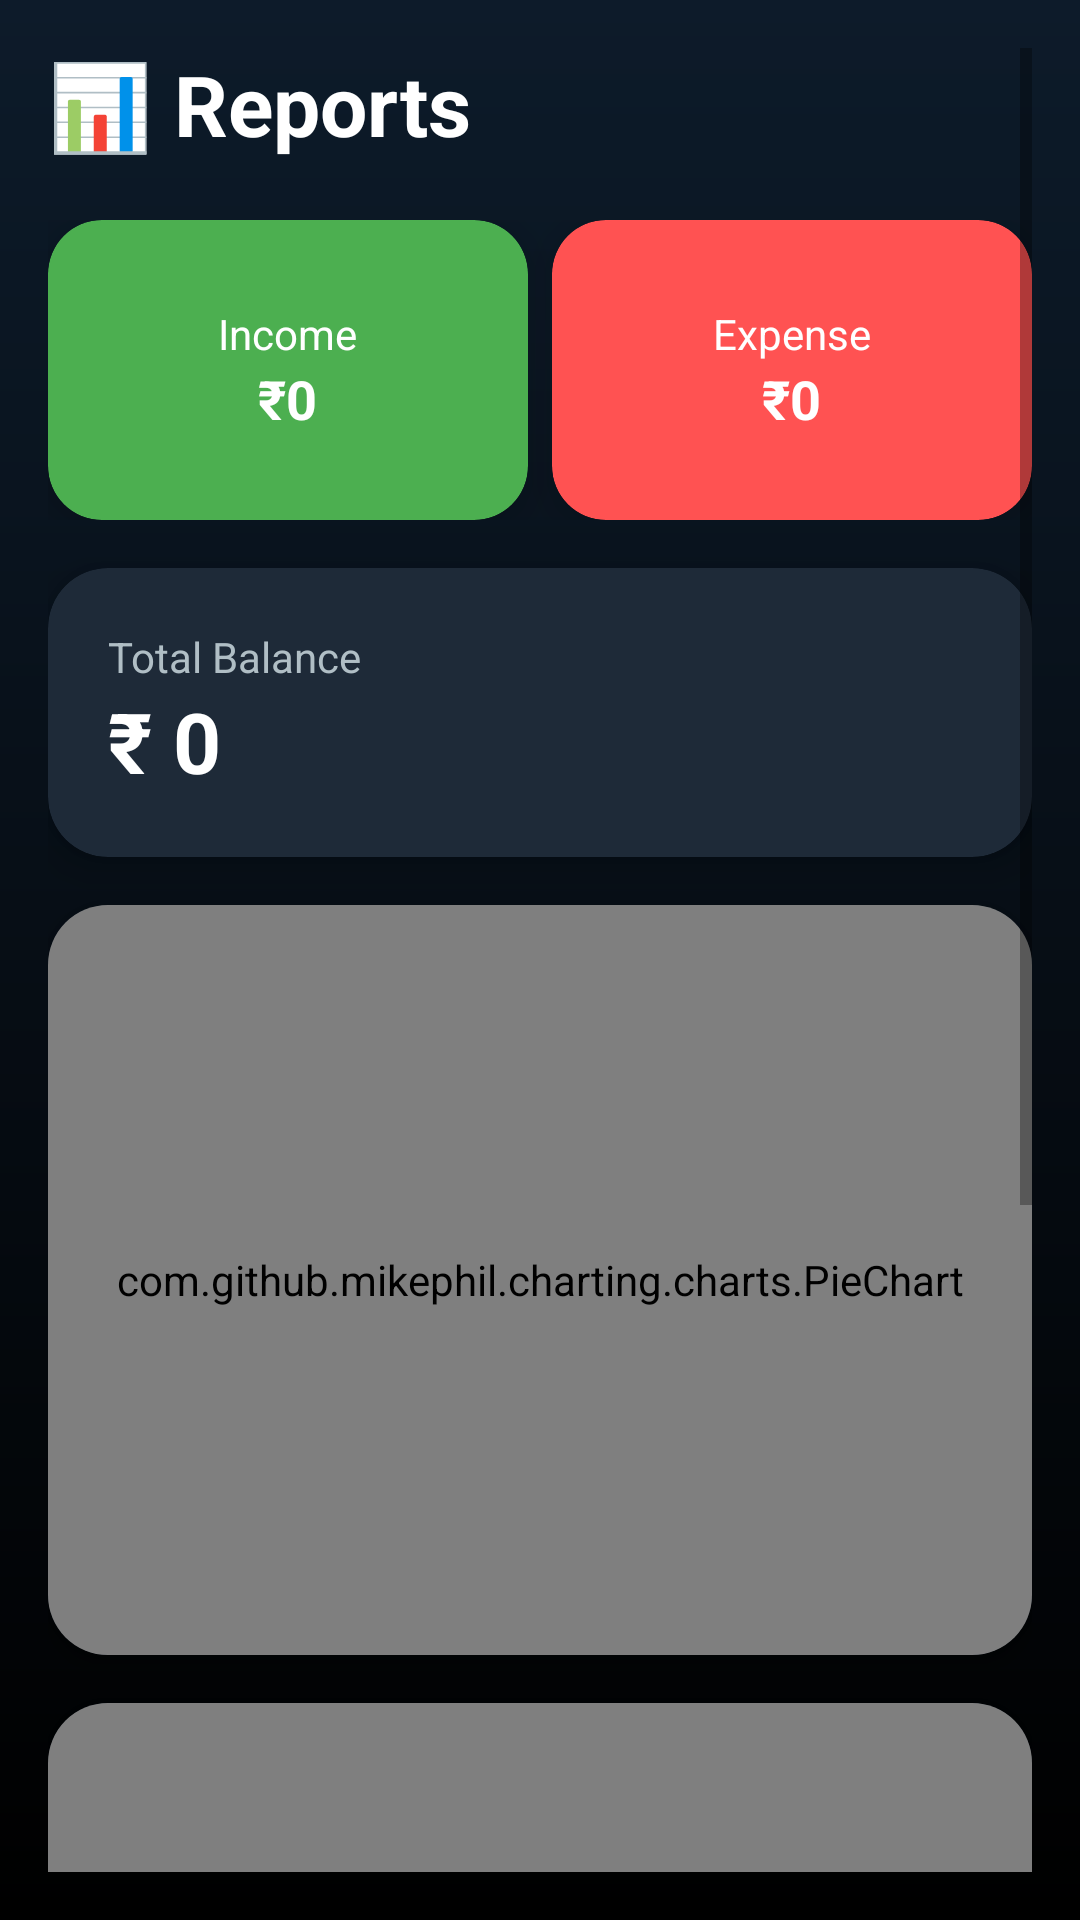

This screen was rendered from an Android layout file. Write that file and the resources it references.
<!-- AndroidManifest.xml: application theme Theme.SmartExpenseTracker -->
<!-- res/layout/activity_reports.xml -->
<?xml version="1.0" encoding="utf-8"?>
<ScrollView xmlns:android="http://schemas.android.com/apk/res/android"
    xmlns:app="http://schemas.android.com/apk/res-auto"
    android:layout_width="match_parent"
    android:layout_height="match_parent"
    android:background="@drawable/bg_gradient"
    android:padding="16dp">

    <LinearLayout
        android:layout_width="match_parent"
        android:layout_height="wrap_content"
        android:orientation="vertical">

        
        <TextView
            android:layout_width="wrap_content"
            android:layout_height="wrap_content"
            android:text="📊 Reports"
            android:textSize="28sp"
            android:textStyle="bold"
            android:textColor="#FFFFFF"
            android:layout_marginBottom="20dp"/>

        
        <LinearLayout
            android:orientation="horizontal"
            android:layout_width="match_parent"
            android:layout_height="wrap_content"
            android:weightSum="2"
            android:layout_marginBottom="16dp">

            
            <com.google.android.material.card.MaterialCardView
                android:layout_width="0dp"
                android:layout_height="100dp"
                android:layout_weight="1"
                app:cardCornerRadius="18dp"
                app:cardElevation="8dp"
                app:cardBackgroundColor="#4CAF50"
                android:layout_marginEnd="8dp">

                <LinearLayout
                    android:orientation="vertical"
                    android:gravity="center"
                    android:layout_width="match_parent"
                    android:layout_height="match_parent">

                    <TextView
                        android:layout_width="wrap_content"
                        android:layout_height="wrap_content"
                        android:text="Income"
                        android:textColor="#FFFFFF"
                        android:textSize="14sp"/>

                    <TextView
                        android:id="@+id/income"
                        android:layout_width="wrap_content"
                        android:layout_height="wrap_content"
                        android:text="₹0"
                        android:textColor="#FFFFFF"
                        android:textSize="18sp"
                        android:textStyle="bold"/>
                </LinearLayout>
            </com.google.android.material.card.MaterialCardView>

            
            <com.google.android.material.card.MaterialCardView
                android:layout_width="0dp"
                android:layout_height="100dp"
                android:layout_weight="1"
                app:cardCornerRadius="18dp"
                app:cardElevation="8dp"
                app:cardBackgroundColor="#FF5252">

                <LinearLayout
                    android:orientation="vertical"
                    android:gravity="center"
                    android:layout_width="match_parent"
                    android:layout_height="match_parent">

                    <TextView
                        android:layout_width="wrap_content"
                        android:layout_height="wrap_content"
                        android:text="Expense"
                        android:textColor="#FFFFFF"
                        android:textSize="14sp"/>

                    <TextView
                        android:id="@+id/expense"
                        android:layout_width="wrap_content"
                        android:layout_height="wrap_content"
                        android:text="₹0"
                        android:textColor="#FFFFFF"
                        android:textSize="18sp"
                        android:textStyle="bold"/>
                </LinearLayout>
            </com.google.android.material.card.MaterialCardView>

        </LinearLayout>

        
        <com.google.android.material.card.MaterialCardView
            android:layout_width="match_parent"
            android:layout_height="wrap_content"
            app:cardCornerRadius="20dp"
            app:cardElevation="8dp"
            app:cardBackgroundColor="#1E2A38"
            android:layout_marginBottom="16dp">

            <LinearLayout
                android:orientation="vertical"
                android:padding="20dp"
                android:layout_width="match_parent"
                android:layout_height="wrap_content">

                <TextView
                    android:layout_width="wrap_content"
                    android:layout_height="wrap_content"
                    android:text="Total Balance"
                    android:textColor="#B0BEC5"
                    android:textSize="14sp"/>

                <TextView
                    android:id="@+id/totalBalance"
                    android:layout_width="wrap_content"
                    android:layout_height="wrap_content"
                    android:text="₹ 0"
                    android:textSize="28sp"
                    android:textStyle="bold"
                    android:textColor="#FFFFFF"/>
            </LinearLayout>
        </com.google.android.material.card.MaterialCardView>

        
        <com.google.android.material.card.MaterialCardView
            android:layout_width="match_parent"
            android:layout_height="wrap_content"
            app:cardCornerRadius="20dp"
            app:cardElevation="6dp"
            app:cardBackgroundColor="#1E2A38"
            android:layout_marginBottom="16dp"
            android:padding="10dp">

            <com.github.mikephil.charting.charts.PieChart
                android:id="@+id/pieChart"
                android:layout_width="match_parent"
                android:layout_height="250dp"/>
        </com.google.android.material.card.MaterialCardView>

        
        <com.google.android.material.card.MaterialCardView
            android:layout_width="match_parent"
            android:layout_height="wrap_content"
            app:cardCornerRadius="20dp"
            app:cardElevation="6dp"
            app:cardBackgroundColor="#1E2A38"
            android:layout_marginBottom="16dp"
            android:padding="10dp">

            <com.github.mikephil.charting.charts.BarChart
                android:id="@+id/barChart"
                android:layout_width="match_parent"
                android:layout_height="250dp"/>
        </com.google.android.material.card.MaterialCardView>

        
        <TextView
            android:layout_width="wrap_content"
            android:layout_height="wrap_content"
            android:text="Expense Ratio"
            android:textColor="#FFFFFF"
            android:layout_marginBottom="6dp"/>

        <ProgressBar
            android:id="@+id/progressBar"
            style="?android:attr/progressBarStyleHorizontal"
            android:layout_width="match_parent"
            android:layout_height="6dp"
            android:progress="0"
            android:layout_marginBottom="16dp"/>

        
        <com.google.android.material.card.MaterialCardView
            android:layout_width="match_parent"
            android:layout_height="wrap_content"
            app:cardCornerRadius="20dp"
            app:cardElevation="6dp"
            app:cardBackgroundColor="#263238"
            android:layout_marginBottom="16dp">

            <TextView
                android:id="@+id/aiReport"
                android:layout_width="match_parent"
                android:layout_height="wrap_content"
                android:text="🤖 AI Insight..."
                android:textColor="#FFFFFF"
                android:textSize="16sp"
                android:padding="18dp"/>
        </com.google.android.material.card.MaterialCardView>

        
        <Button
            android:id="@+id/exportPdf"
            android:layout_width="match_parent"
            android:layout_height="55dp"
            android:text="Export PDF"
            android:textStyle="bold"
            android:textColor="#FFFFFF"
            android:background="@drawable/btn_bg"/>

    </LinearLayout>
</ScrollView>
<!-- resources referenced by this layout -->
<resources>
  <!-- drawable bg_gradient (drawable) -->
  <?xml version="1.0" encoding="utf-8"?>
  <shape xmlns:android="http://schemas.android.com/apk/res/android">
      <gradient xmlns:android="http://schemas.android.com/apk/res/android"
          android:startColor="#0D1B2A"
          android:endColor="#000000"
          android:angle="270"/>
  </shape>
  <!-- drawable btn_bg (drawable) -->
  <?xml version="1.0" encoding="utf-8"?>
  <shape xmlns:android="http://schemas.android.com/apk/res/android">
      <gradient
          android:startColor="#00B9F1"
          android:endColor="#1976D2"
          android:angle="0"/>
      <corners android:radius="30dp"/>
  </shape>
  <style name="Theme.SmartExpenseTracker" parent="Theme.MaterialComponents.DayNight.NoActionBar">
  
          
          <item name="colorPrimary">@color/primary</item>
          <item name="colorPrimaryVariant">@color/primary_dark</item>
          <item name="colorOnPrimary">@color/white</item>
  
          
          <item name="colorSecondary">@color/accent</item>
          <item name="colorOnSecondary">@color/white</item>
  
          
          <item name="android:windowBackground">@color/app_bg</item>
  
          
          <item name="android:statusBarColor">@color/primary_dark</item>
  
          
          <item name="textInputStyle">
              @style/Widget.MaterialComponents.TextInputLayout.OutlinedBox
          </item>
  
          
          <item name="materialButtonStyle">
              @style/Widget.MaterialComponents.Button
          </item>
  
      </style>
  <color name="primary">#2563EB</color>
  <color name="primary_dark">#1E40AF</color>
  <color name="white">#FFFFFF</color>
  <color name="accent">#3B82F6</color>
  <color name="app_bg">#F5F7FB</color>
</resources>
